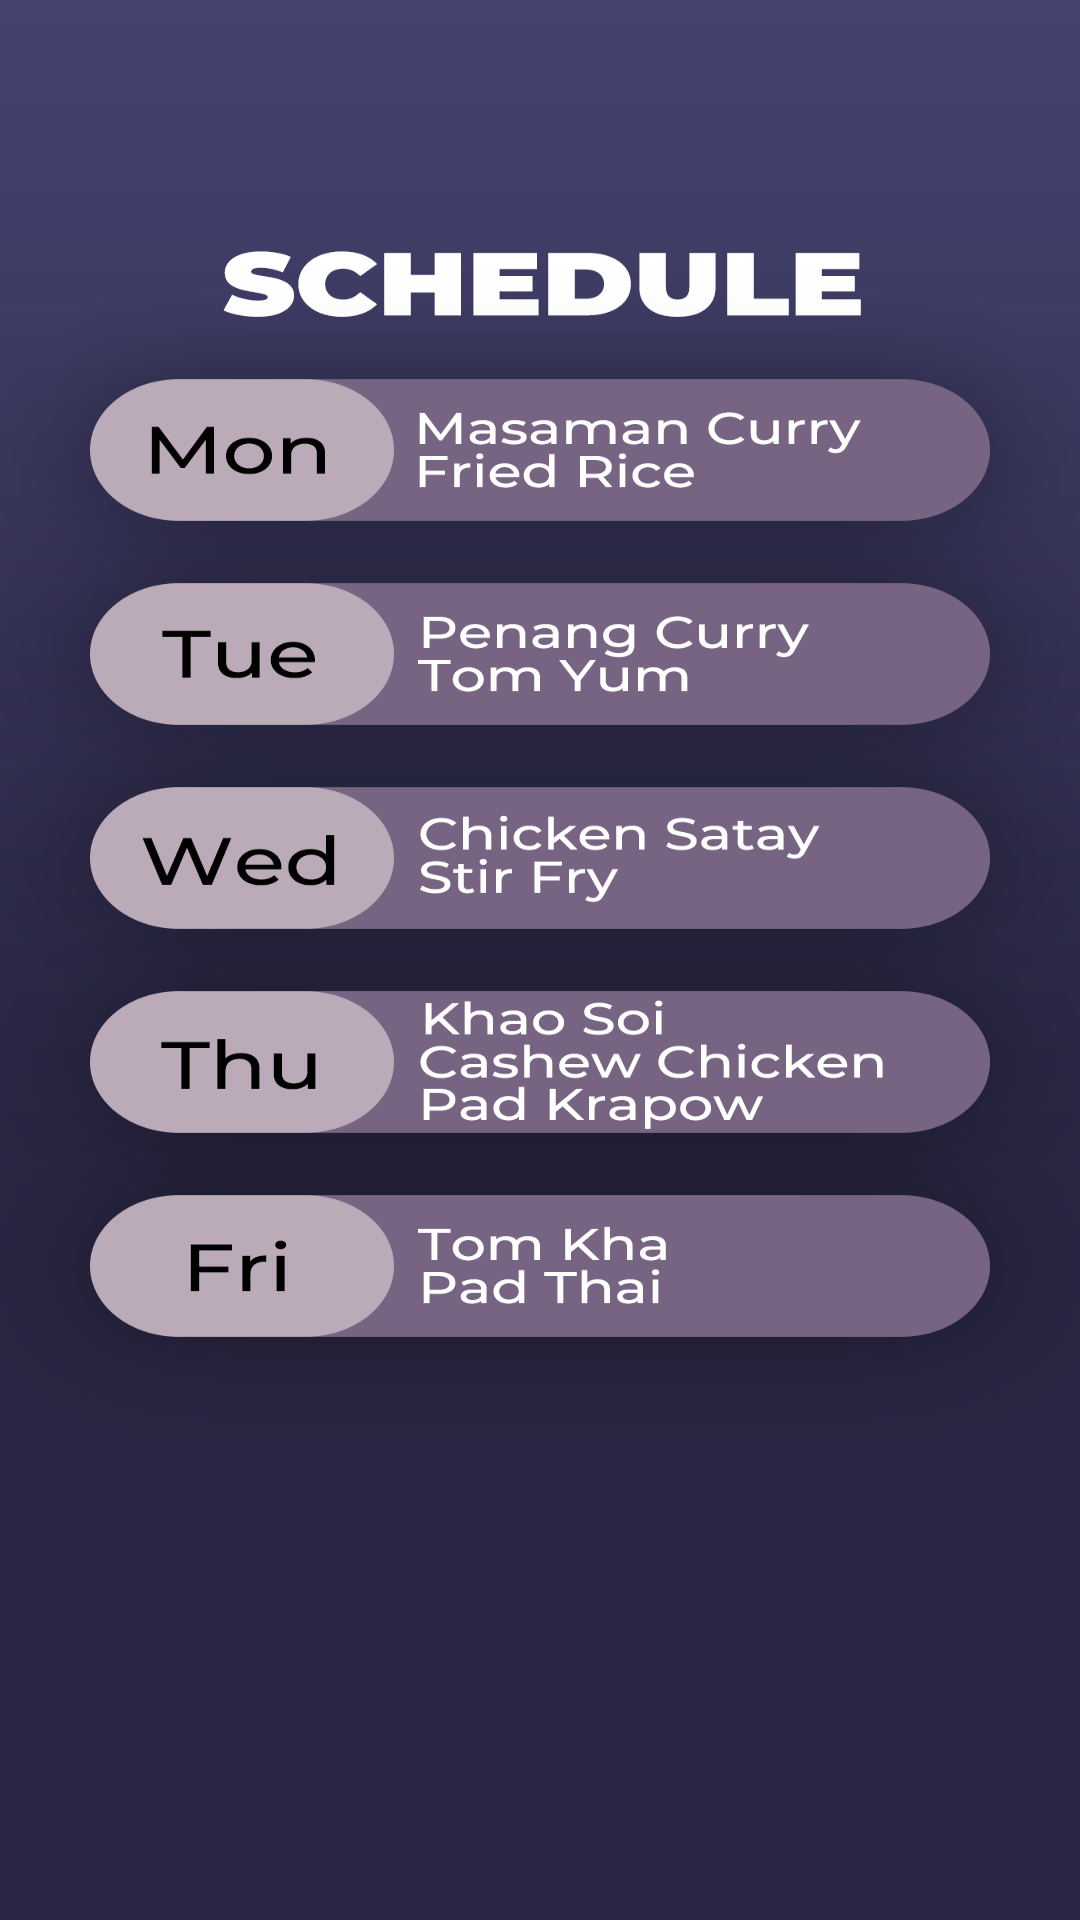

Reconstruct the res/layout file that produces this screen, plus the resources it refers to.
<!-- AndroidManifest.xml: application theme Theme.MyThaiKitchen -->
<!-- res/layout/activity_schedule.xml -->
<?xml version="1.0" encoding="utf-8"?>
<RelativeLayout
        xmlns:android="http://schemas.android.com/apk/res/android"
        xmlns:tools="http://schemas.android.com/tools"
        xmlns:app="http://schemas.android.com/apk/res-auto"
        android:layout_width="match_parent"
        android:layout_height="match_parent"
        android:background="@drawable/scheduleblank"
        tools:context=".schedule">

    <ImageButton
            android:id="@+id/back"
            android:background="@drawable/back"
            android:layout_centerHorizontal="true"
            android:layout_centerVertical="true"
            android:translationY="-354dp"
            android:translationX="-139dp"
            android:layout_width="50dp"
            android:layout_height="50dp"/>

</RelativeLayout>
<!-- resources referenced by this layout -->
<resources>
  <!-- drawable back: png bitmap (drawable, 40175 bytes) -->
  <!-- drawable scheduleblank: png bitmap (drawable, 189404 bytes) -->
  <style name="Theme.MyThaiKitchen" parent="Theme.MaterialComponents.DayNight.NoActionBar">
          
          <item name="colorPrimary">@color/purple_500</item>
          <item name="colorPrimaryVariant">@color/purple_700</item>
          <item name="colorOnPrimary">@color/white</item>
          
          <item name="colorSecondary">@color/teal_200</item>
          <item name="colorSecondaryVariant">@color/teal_700</item>
          <item name="colorOnSecondary">@color/black</item>
          
          <item name="android:windowTranslucentNavigation">true</item>
          <item name="android:navigationBarColor">@android:color/transparent</item>
          <item name="android:statusBarColor">@android:color/transparent</item>
  
      </style>
  <!-- not gathered from this repository: default colours our renderer supplied (Android Studio template values) -->
  <color name="purple_500">#FF6200EE</color>
  <color name="purple_700">#FF3700B3</color>
  <color name="teal_200">#FF03DAC5</color>
  <color name="teal_700">#FF018786</color>
  <color name="black">#FF000000</color>
  <color name="white">#FFFFFFFF</color>
</resources>
